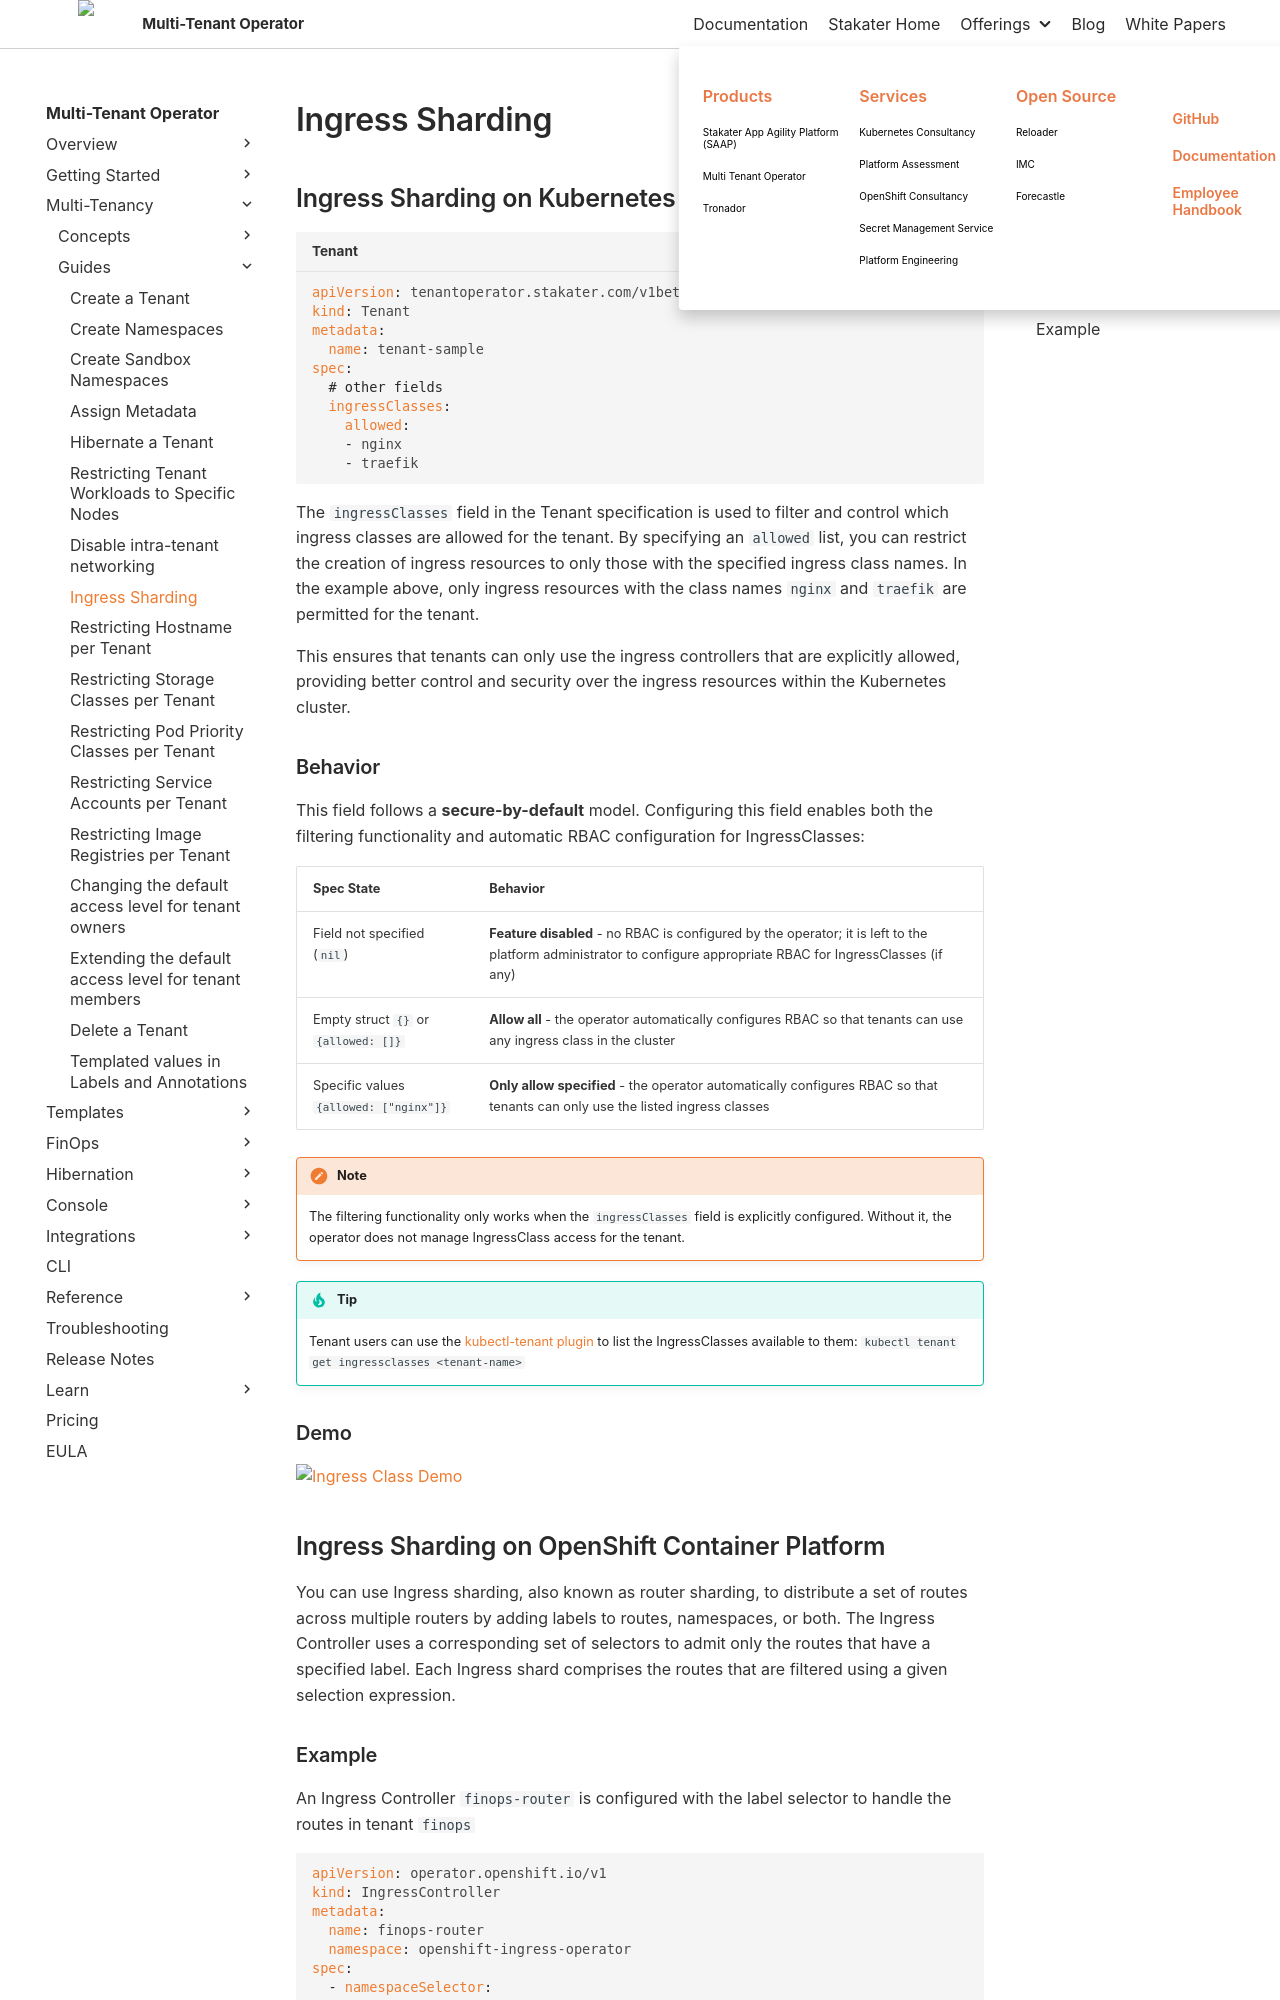

repository: stakater/mto-docs · page: 1.10/guides/ingress-sharding.html · generator: mkdocs

# Ingress Sharding

## Ingress Sharding on Kubernetes using MTO

```yaml title="Tenant"
apiVersion: tenantoperator.stakater.com/v1beta3
kind: Tenant
metadata:
  name: tenant-sample
spec:
  # other fields
  ingressClasses:
    allowed:
    - nginx
    - traefik
```

The `ingressClasses` field in the Tenant specification is used to filter and control which ingress classes are allowed for the tenant. By specifying an `allowed` list, you can restrict the creation of ingress resources to only those with the specified ingress class names. In the example above, only ingress resources with the class names `nginx` and `traefik` are permitted for the tenant.

This ensures that tenants can only use the ingress controllers that are explicitly allowed, providing better control and security over the ingress resources within the Kubernetes cluster.

### Behavior

This field follows a **secure-by-default** model. Configuring this field enables both the filtering functionality and automatic RBAC configuration for IngressClasses:

| Spec State | Behavior |
|------------|----------|
| Field not specified (`nil`) | **Feature disabled** - no RBAC is configured by the operator; it is left to the platform administrator to configure appropriate RBAC for IngressClasses (if any) |
| Empty struct `{}` or `{allowed: []}` | **Allow all** - the operator automatically configures RBAC so that tenants can use any ingress class in the cluster |
| Specific values `{allowed: ["nginx"]}` | **Only allow specified** - the operator automatically configures RBAC so that tenants can only use the listed ingress classes |

!!! note
    The filtering functionality only works when the `ingressClasses` field is explicitly configured. Without it, the operator does not manage IngressClass access for the tenant.

!!! tip
    Tenant users can use the [kubectl-tenant plugin](../cli/overview.md) to list the IngressClasses available to them: `kubectl tenant get ingressclasses <tenant-name>`

### Demo

![Ingress Class Demo](../images/ingress-class-demo.gif)
